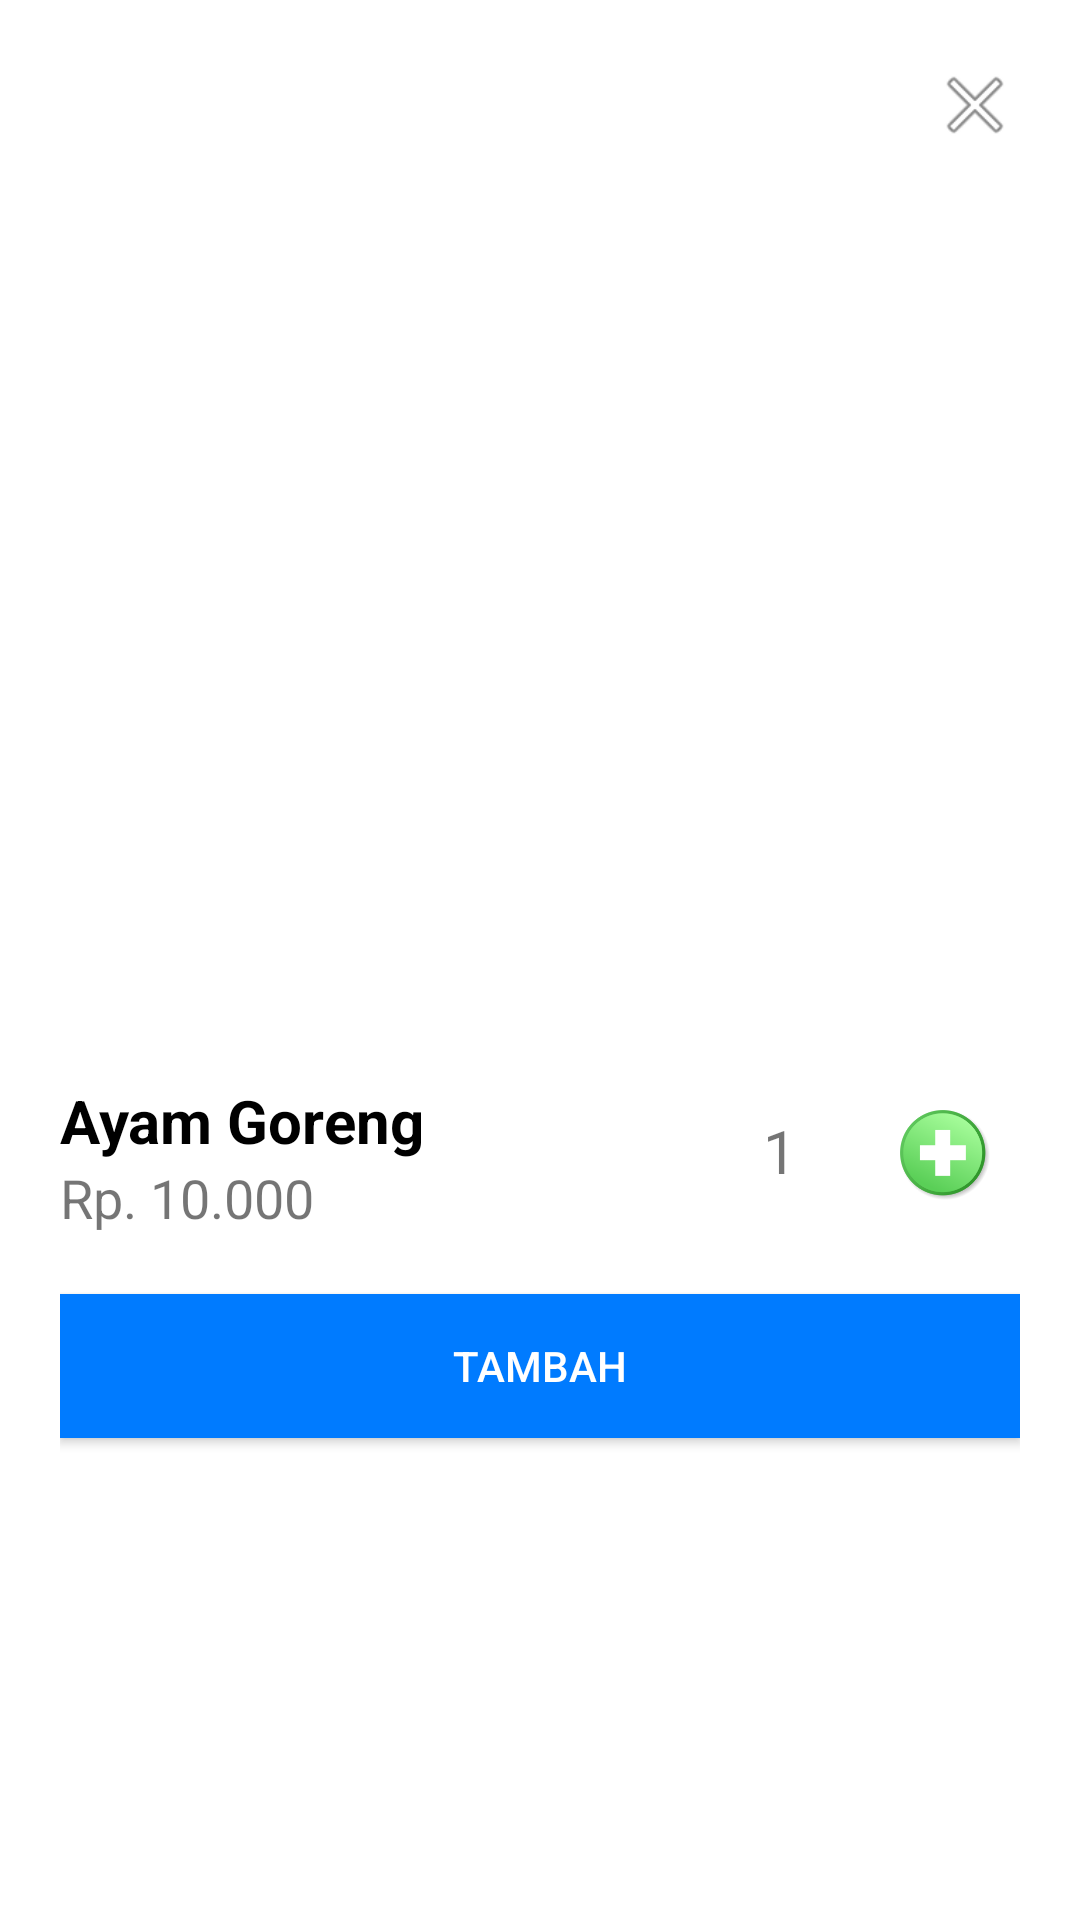

This screen was rendered from an Android layout file. Write that file and the resources it references.
<!-- AndroidManifest.xml: application theme Theme.Sariidaman -->
<!-- res/layout/modal_add_product.xml -->
<?xml version="1.0" encoding="utf-8"?>
<LinearLayout xmlns:android="http://schemas.android.com/apk/res/android"
    android:orientation="vertical"
    android:layout_width="match_parent"
    android:layout_height="match_parent"
    android:padding="20dp"
    >
    <RelativeLayout
        android:layout_width="match_parent"
        android:layout_height="wrap_content">
        <ImageView
            android:layout_width="30dp"
            android:id="@+id/img_close"
            android:layout_alignParentRight="true"
            android:src="@android:drawable/ic_menu_close_clear_cancel"
            android:layout_height="30dp"/>
    </RelativeLayout>
    <ImageView
        android:layout_width="match_parent"
        android:layout_height="300dp"
        android:id="@+id/img_item"
        />
    <LinearLayout
        android:layout_width="match_parent"
        android:layout_height="wrap_content"
        android:orientation="horizontal"
        android:layout_marginTop="10dp"
        android:layout_marginBottom="20dp"
        >
        <LinearLayout
            android:layout_width="match_parent"
            android:layout_weight="1"
            android:layout_height="wrap_content"
            android:orientation="vertical">

            <TextView
                android:layout_width="match_parent"
                android:layout_height="wrap_content"
                android:text="Ayam Goreng"
                android:textSize="20dp"
                android:id="@+id/txt_nama"
                android:textColor="@color/black"
                android:textStyle="bold"
                />
            <TextView
                android:layout_width="match_parent"
                android:layout_height="wrap_content"
                android:text="Rp. 10.000"
                android:textSize="18dp"
                android:id="@+id/txt_harga"
                />
        </LinearLayout>

        <LinearLayout
            android:layout_width="300dp"
            android:layout_weight="1"
            android:layout_height="wrap_content"
            android:orientation="horizontal"
            >
            <ImageView
                android:layout_marginTop="10dp"
                android:layout_width="30dp"
                android:layout_height="30dp"
                android:id="@+id/img_minus"
                android:src="@drawable/ic_minus"
                />
            <TextView
                android:layout_width="80dp"
                android:layout_height="40dp"
                android:inputType="number"
                android:text="1"
                android:paddingTop="10dp"
                android:textSize="20dp"
                android:textAlignment="center"
                android:id="@+id/tv_count"
                android:gravity="center_horizontal" />
            <ImageView
                android:layout_marginTop="10dp"
                android:id="@+id/img_plus"
                android:layout_width="30dp"
                android:layout_height="30dp"
                android:src="@drawable/ic_plus"
                />
        </LinearLayout>
    </LinearLayout>

    <androidx.appcompat.widget.AppCompatButton
        android:layout_width="match_parent"
        android:layout_height="wrap_content"
        android:background="@color/secondary"
        android:text="TAMBAH"
        android:id="@+id/btn_tambah"
        android:textColor="@color/white"
        />
</LinearLayout>
<!-- resources referenced by this layout -->
<resources>
  <color name="black">#FF000000</color>
  <color name="secondary">#007bff</color>
  <color name="white">#FFFFFFFF</color>
  <!-- drawable ic_plus: png bitmap (drawable, 27505 bytes) -->
  <style name="Theme.Sariidaman" parent="Theme.MaterialComponents.DayNight.DarkActionBar">
          
          <item name="colorPrimary">@color/purple_500</item>
          <item name="colorPrimaryVariant">@color/purple_700</item>
          <item name="colorOnPrimary">@color/white</item>
          
          <item name="colorSecondary">@color/teal_200</item>
          <item name="colorSecondaryVariant">@color/teal_700</item>
          <item name="colorOnSecondary">@color/black</item>
          
          <item name="android:statusBarColor" tools:targetApi="l">?attr/colorPrimaryVariant</item>
          
      </style>
  <color name="purple_500">#FF6200EE</color>
  <color name="purple_700">#FF3700B3</color>
  <color name="teal_200">#FF03DAC5</color>
  <color name="teal_700">#FF018786</color>
</resources>
